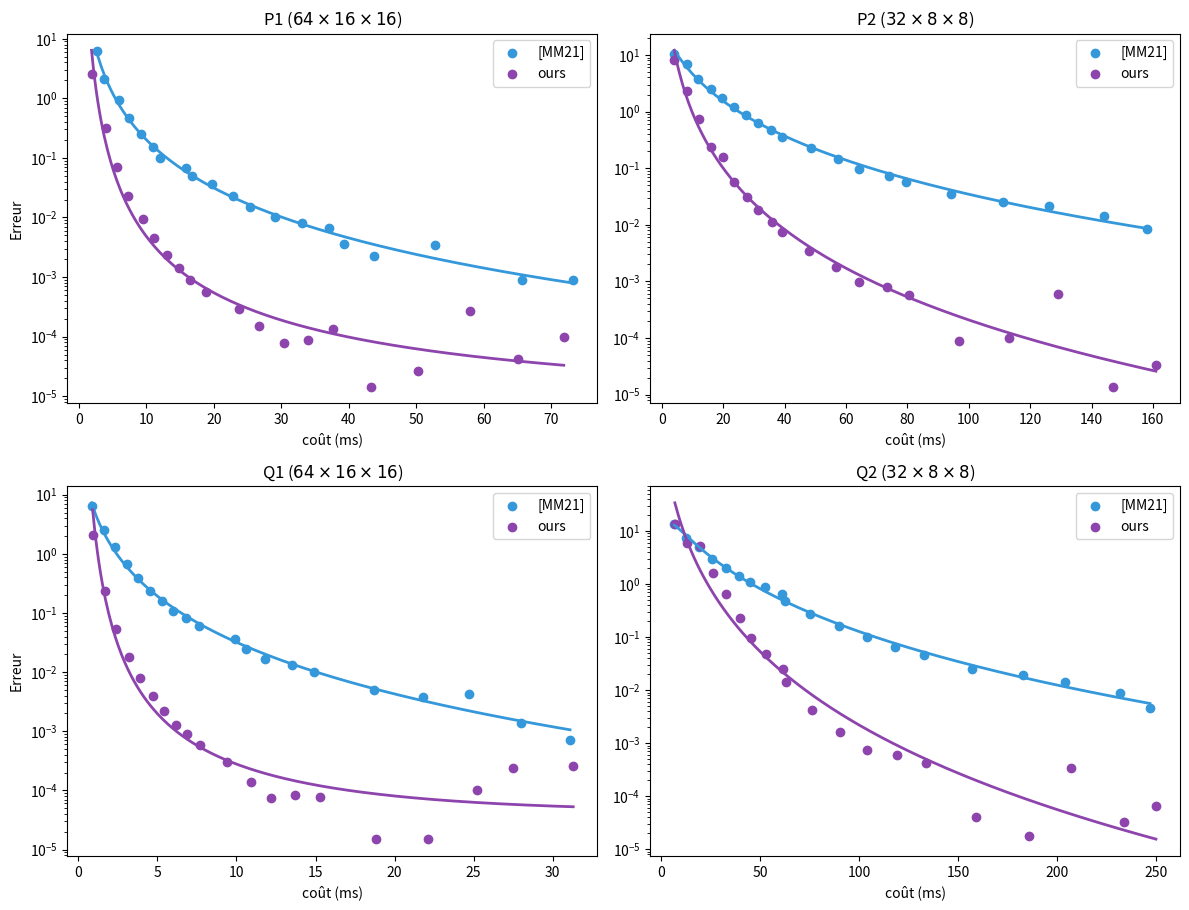

Reproduce this figure in Python.
import numpy as np
import matplotlib.pyplot as plt

p1_performance = [
    [2.6, 3.75, 5.99, 7.48, 9.13, 11, 12, 15.9, 16.7, 19.8, 22.8, 25.3, 29.1, 33.1, 37.1, 39.3, 43.8, 52.8, 65.7, 73.3], # MM21
    [1.86e+00, 4.05e+00, 5.63e+00, 7.27e+00, 9.49e+00, 1.11e+01, 1.31e+01, 1.48e+01, 1.64e+01, 1.88e+01, 2.37e+01, 2.67e+01, 3.04e+01, 3.39e+01, 3.76e+01, 4.33e+01, 5.03e+01, 5.80e+01, 6.51e+01, 71.9] # Ours
]

p1_error = [
    [6.15,2.12,0.94,0.463,0.255,0.155,0.0993,0.06846,0.0492,0.0365,0.0232,0.0152,0.0103,0.00821,0.0066,0.00354,0.00226,0.0035,0.0009,0.00089],# MM21
    [2.52e+00, 3.20e-01, 7.01e-02, 2.27e-02, 9.27e-03, 4.51e-03, 2.38e-03, 1.44e-03, 8.98e-04, 5.66e-04, 2.95e-04, 1.48e-04, 7.89e-05, 8.74e-05, 1.32e-04, 1.45e-05, 2.60e-05, 2.73e-04, 4.24e-05, 1.00e-04] # Ours
]

# --- Données ---
p2_performance = [
    [3.97e+00, 8.00e+00, 1.18e+01, 1.58e+01, 1.95e+01, 2.34e+01, 2.75e+01, 3.12e+01, 3.56e+01, 3.91e+01, 4.85e+01, 5.74e+01, 6.43e+01, 7.39e+01, 7.96e+01, 9.43e+01, 1.11e+02, 1.26e+02, 1.44e+02, 1.58e+02], # MM21
    [3.99e+00, 8.09e+00, 1.19e+01, 1.60e+01, 1.99e+01, 2.33e+01, 2.76e+01, 3.13e+01, 3.57e+01, 3.91e+01, 4.79e+01, 5.67e+01, 6.43e+01, 7.34e+01, 8.05e+01, 9.69e+01, 1.13e+02, 1.29e+02, 1.47e+02, 1.61e+02] # Ours
]

p2_error = [
    [1.02e+01, 6.87e+00, 3.80e+00, 2.55e+00, 1.75e+00, 1.21e+00, 8.83e-01, 6.31e-01, 4.74e-01, 3.56e-01, 2.26e-01, 1.46e-01, 9.76e-02, 7.29e-02, 5.79e-02, 3.51e-02, 2.50e-02, 2.17e-02, 1.45e-02, 8.44e-03],# MM21
    [8.00e+00, 2.30e+00, 7.33e-01, 2.38e-01, 1.60e-01, 5.77e-02, 3.13e-02, 1.83e-02, 1.14e-02, 7.43e-03, 3.47e-03, 1.77e-03, 9.70e-04, 7.86e-04, 5.66e-04, 8.79e-05, 1.00e-04, 5.90e-04, 1.39e-05, 3.41e-05] # Ours
]


q1_performance = [
    [8.30e-01, 1.60e+00, 2.30e+00, 3.10e+00, 3.80e+00, 4.50e+00, 5.30e+00, 6.00e+00, 6.80e+00, 7.60e+00,
      9.90e+00, 1.06e+01, 1.18e+01, 1.35e+01, 1.49e+01, 1.87e+01, 2.18e+01, 2.47e+01, 2.80e+01, 3.11e+01], # MM21
    [9.00e-01, 1.70e+00, 2.40e+00, 3.20e+00, 3.90e+00, 4.70e+00, 5.40e+00, 6.20e+00, 6.90e+00, 7.70e+00,
      9.40e+00, 1.09e+01, 1.22e+01, 1.37e+01, 1.53e+01, 1.88e+01, 2.21e+01, 2.52e+01, 2.75e+01, 3.13e+01] # Ours
]

q1_error = [
    [6.40e+00, 2.50e+00, 1.30e+00, 6.70e-01, 3.90e-01, 2.40e-01, 1.60e-01, 1.10e-01, 8.10e-02, 6.10e-02,
      3.70e-02, 2.50e-02, 1.70e-02, 1.30e-02, 1.00e-02, 4.90e-03, 3.80e-03, 4.30e-03, 1.40e-03, 7.20e-04],# MM21
    [2.10e+00, 2.40e-01, 5.30e-02, 1.80e-02, 7.90e-03, 4.00e-03, 2.20e-03, 1.30e-03, 9.00e-04, 5.90e-04,
      3.00e-04, 1.40e-04, 7.30e-05, 8.40e-05, 7.80e-05, 1.50e-05, 1.5e-05, 1.00e-04, 2.40e-04, 2.60e-04] # Ours
]

q2_performance = [
    [6.60e+00, 1.25e+01, 1.92e+01, 2.57e+01, 3.26e+01, 3.95e+01, 4.50e+01, 5.24e+01, 6.08e+01, 6.24e+01,
      7.54e+01, 9.00e+01, 1.04e+02, 1.18e+02, 1.33e+02, 1.57e+02, 1.83e+02, 2.04e+02, 2.32e+02, 2.47e+02], # MM21
    [6.90e+00, 1.28e+01, 1.95e+01, 2.60e+01, 3.29e+01, 4.00e+01, 4.54e+01, 5.29e+01, 6.16e+01, 6.31e+01,
      7.62e+01, 9.06e+01, 1.04e+02, 1.19e+02, 1.34e+02, 1.59e+02, 1.86e+02, 2.07e+02, 2.34e+02, 2.50e+02] # Ours
]

q2_error = [
    [1.34e+01, 7.50e+00, 4.90e+00, 2.96e+00, 2.00e+00, 1.40e+00, 1.10e+00, 8.70e-01, 6.40e-01, 4.80e-01,
      2.70e-01, 1.60e-01, 1.00e-01, 6.50e-02, 4.60e-02, 2.50e-02, 1.90e-02, 1.40e-02, 9.00e-03, 4.60e-03],# MM21
    [1.34e+01, 5.90e+00, 5.10e+00, 1.60e+00, 6.40e-01, 2.30e-01, 9.50e-02, 4.80e-02, 2.50e-02, 1.40e-02,
      4.20e-03, 1.60e-03, 7.50e-04, 5.90e-04, 4.30e-04, 4.00e-05, 1.80e-05, 3.40e-04, 3.30e-05, 6.60e-05] # Ours
]


fig, axes = plt.subplots(2, 2, figsize=(12, 10))
axes = axes.flatten()

def display(axe, performance, error):
    name = ["[MM21]", "ours"]
    colors = ["#3498db", "#8e44ad"]
    for i, (perf, err) in enumerate(zip(performance, error)):
        x = np.array(perf)
        y = np.array(err)

        # Régression polynomiale dans l’espace log-log
        logx, logy = np.log10(x), np.log10(y)
        coeffs = np.polyfit(logx, logy, deg=2)  # polynôme de degré 2ee<ee
        poly = np.poly1d(coeffs)

        # Courbe lissée
        x_smooth = np.linspace(x.min(), x.max(), 300)
        y_smooth = 10**poly(np.log10(x_smooth))
        
        # Affichage
        axe.scatter(x, y, label=name[i], color = colors[i])
        axe.plot(x_smooth, y_smooth, linewidth=2, color = colors[i], linestyle="-")

display(axes[0], p1_performance, p1_error)
display(axes[1], p2_performance, p2_error)
display(axes[2], q1_performance, q1_error)
display(axes[3], q2_performance, q2_error)

titles = [
    r"P1 ($64 \times 16 \times 16$)",
    r"P2 ($32 \times 8 \times 8$)",
    r"Q1 ($64 \times 16 \times 16$)",
    r"Q2 ($32 \times 8 \times 8$)"
]

lines = [
    p1_error[0][len(p1_error[0]) -1],
    p2_error[0][len(p2_error[0]) -1],
    q1_error[0][len(q1_error[0]) -1],
    q2_error[0][len(q2_error[0]) -1],
]

print(lines)

i = 0
for ax in axes:
    #ax.axhline(y=lines[i], color='r', linestyle='--', linewidth=1)
    ax.grid(False)
    ax.set_yscale("log")
    if(i == 0 or i == 2):
        ax.set_ylabel("Erreur")
    ax.set_xlabel("coût (ms)")
    ax.legend()
    ax.set_title(titles[i])
    i = i + 1
    
# Echelles log
plt.tight_layout(rect=[0, 0.03, 1, 0.95])
plt.savefig("02_stable_constraint_full.png")
plt.show()
